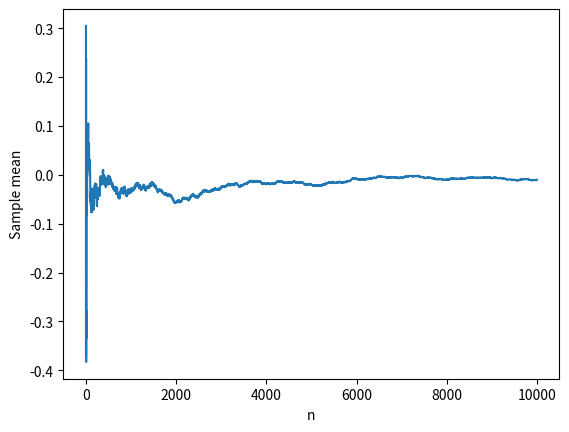

Write Python code to recreate this figure.
import matplotlib.pyplot as plt
import numpy as np

n = 10000
rng = np.random.default_rng(42)
x = rng.normal(size=n)
y = x.cumsum() / np.arange(1, n + 1)
plt.ylabel("Sample mean")
plt.xlabel("n")
plt.plot(y)
plt.show()
